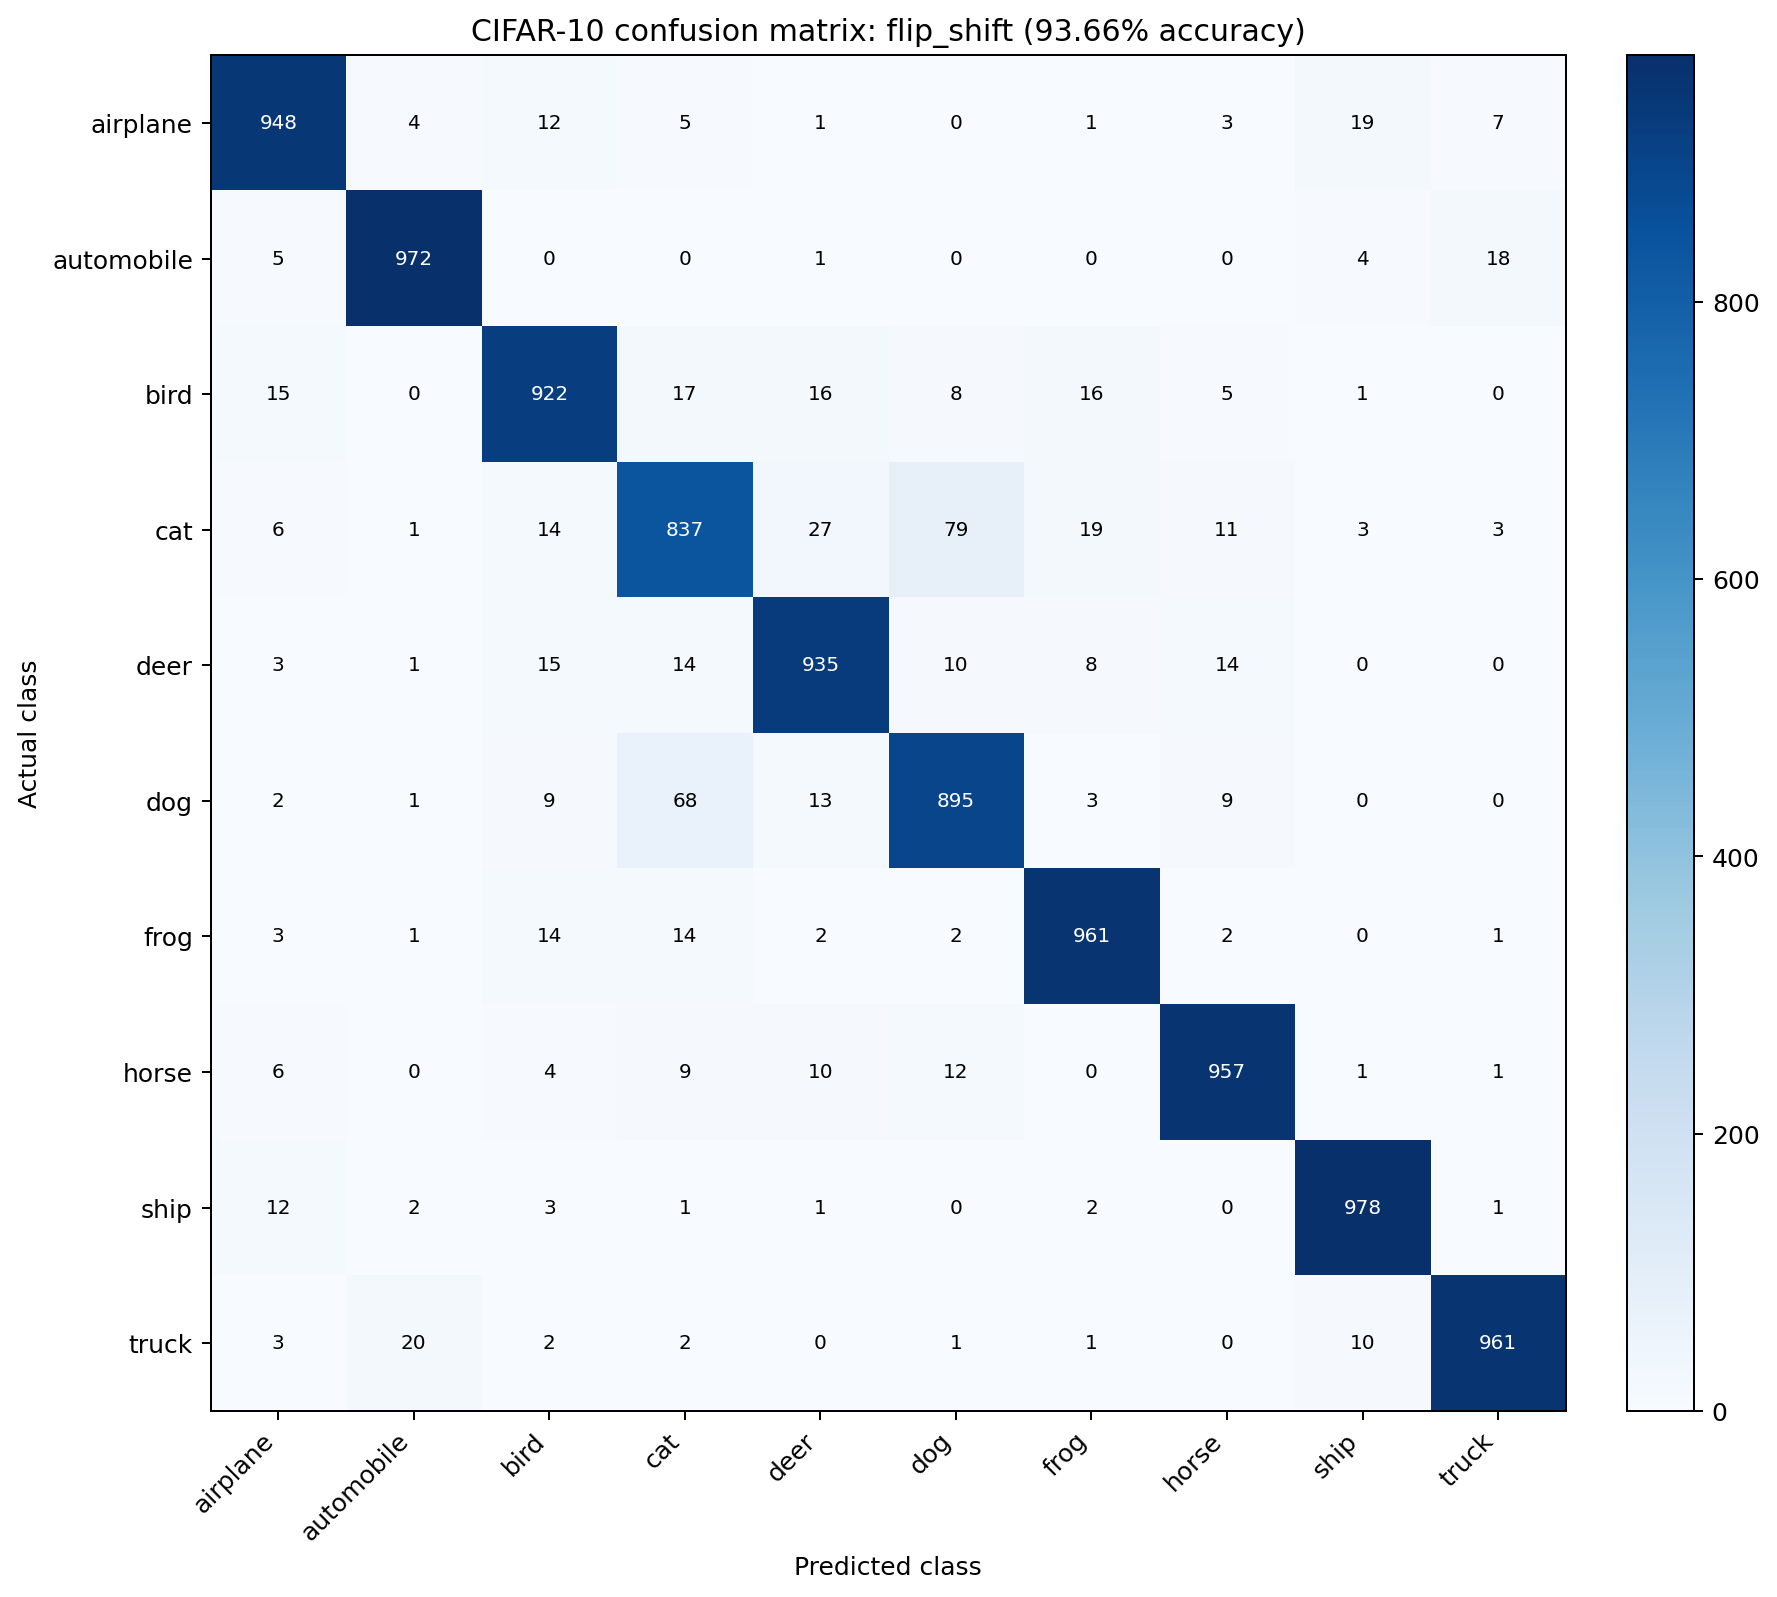

Values plotted in this chart, from the file beside it:
actual/predicted, airplane, automobile, bird, cat, deer, dog, frog, horse, ship, truck
airplane, 948, 4, 12, 5, 1, 0, 1, 3, 19, 7
automobile, 5, 972, 0, 0, 1, 0, 0, 0, 4, 18
bird, 15, 0, 922, 17, 16, 8, 16, 5, 1, 0
cat, 6, 1, 14, 837, 27, 79, 19, 11, 3, 3
deer, 3, 1, 15, 14, 935, 10, 8, 14, 0, 0
dog, 2, 1, 9, 68, 13, 895, 3, 9, 0, 0
frog, 3, 1, 14, 14, 2, 2, 961, 2, 0, 1
horse, 6, 0, 4, 9, 10, 12, 0, 957, 1, 1
ship, 12, 2, 3, 1, 1, 0, 2, 0, 978, 1
truck, 3, 20, 2, 2, 0, 1, 1, 0, 10, 961
